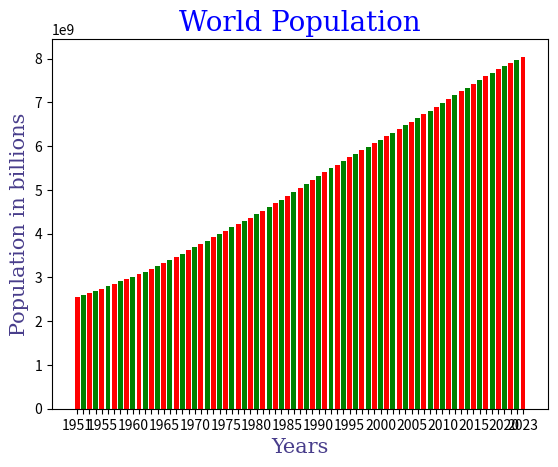

Generate this figure with matplotlib:
import matplotlib.pyplot as plt
height = [2543130380, 2590270899, 2640278797, 2691979339, 2746072141, 2801002631, 2857866857, 2916108097, 2970292188,
          3019233434, 3068370609, 3126686743, 3195779247, 3267212338, 3337111983, 3406417036, 3475448166, 3546810808,
          3620655275, 3695390336, 3770163092, 3844800885, 3920251504, 3995517077, 4069437231, 4142505882, 4215772490,
          4289657708, 4365582871, 4444007706, 4524627658, 4607984871, 4691884238, 4775836074, 4861730613, 4950063339,
          5040984495, 5132293974, 5223704308, 5316175862, 5406245867, 5492686093, 5577433523, 5660727993, 5743219454,
          5825145298, 5906481261, 5987312480, 6067758458, 6148898975, 6230746982, 6312407360, 6393898365, 6475751478,
          6558176119, 6641416218, 6725948544, 6811597272, 6898305908, 6985603105, 7073125425, 7161697921, 7250593370,
          7339013419, 7426597537, 7513474238, 7599822404, 7683789828, 7764951032, 7840952880, 7909295151, 7975105156,
          8045311447]
tick_label = [1951, '', '', '', 1955, '', '', '', '', 1960, '', '', '', '', 1965, '', '', '', '', 1970, '',
              '',  '', '', 1975, '', '', '', '', 1980, '', '', '', '', 1985, '', '', '', '', 1990, '', '',
              '', '', 1995, '', '', '', '', 2000, '', '', '', '', 2005, '', '', '', '', 2010, '', '', '',
              '', 2015, '', '', '', '', 2020, '', '', 2023]
left = []
num = 0
while num < len(tick_label):
    num += 1
    left.append(num)
# plotting a bar chart
plt.bar(left, height, tick_label=tick_label,
        width=0.8, color=['red', 'green'])
font1 = {'family': 'serif', 'color': 'blue', 'size': 20}
font2 = {'family': 'serif', 'color': 'darkslateblue', 'size': 15}
# naming the x-axis
plt.xlabel('Years', fontdict=font2)
# naming the y-axis
plt.ylabel('Population in billions', fontdict=font2)
# plot title
plt.title('World Population', fontdict=font1)
# function to show the plot

print("more info at https://www.worldometers.info/world-population/#table-historical")

plt.show()

'''
years = [1951,1952,1953,1954,1955,1956,1957,1958,1959,1960,1961,1962,1963,1964,1965,1966,1967,1968,1969,1970,1971,
              1972,1973,1974,1975,1976,1977,1978,1979,1980,1981,1982,1983,1984,1985,1986,1987,1988,1989,1990,1991,1992,
              1993,1994,1995,1996,1997,1998,1999,2000,2001,2002,2003,2004,2005,2006,2007,2008,2009,2010,2011,2012,2013,
              2014,2015,2016,2017,2018,2019,2020,2021,2022,2023]
'''
